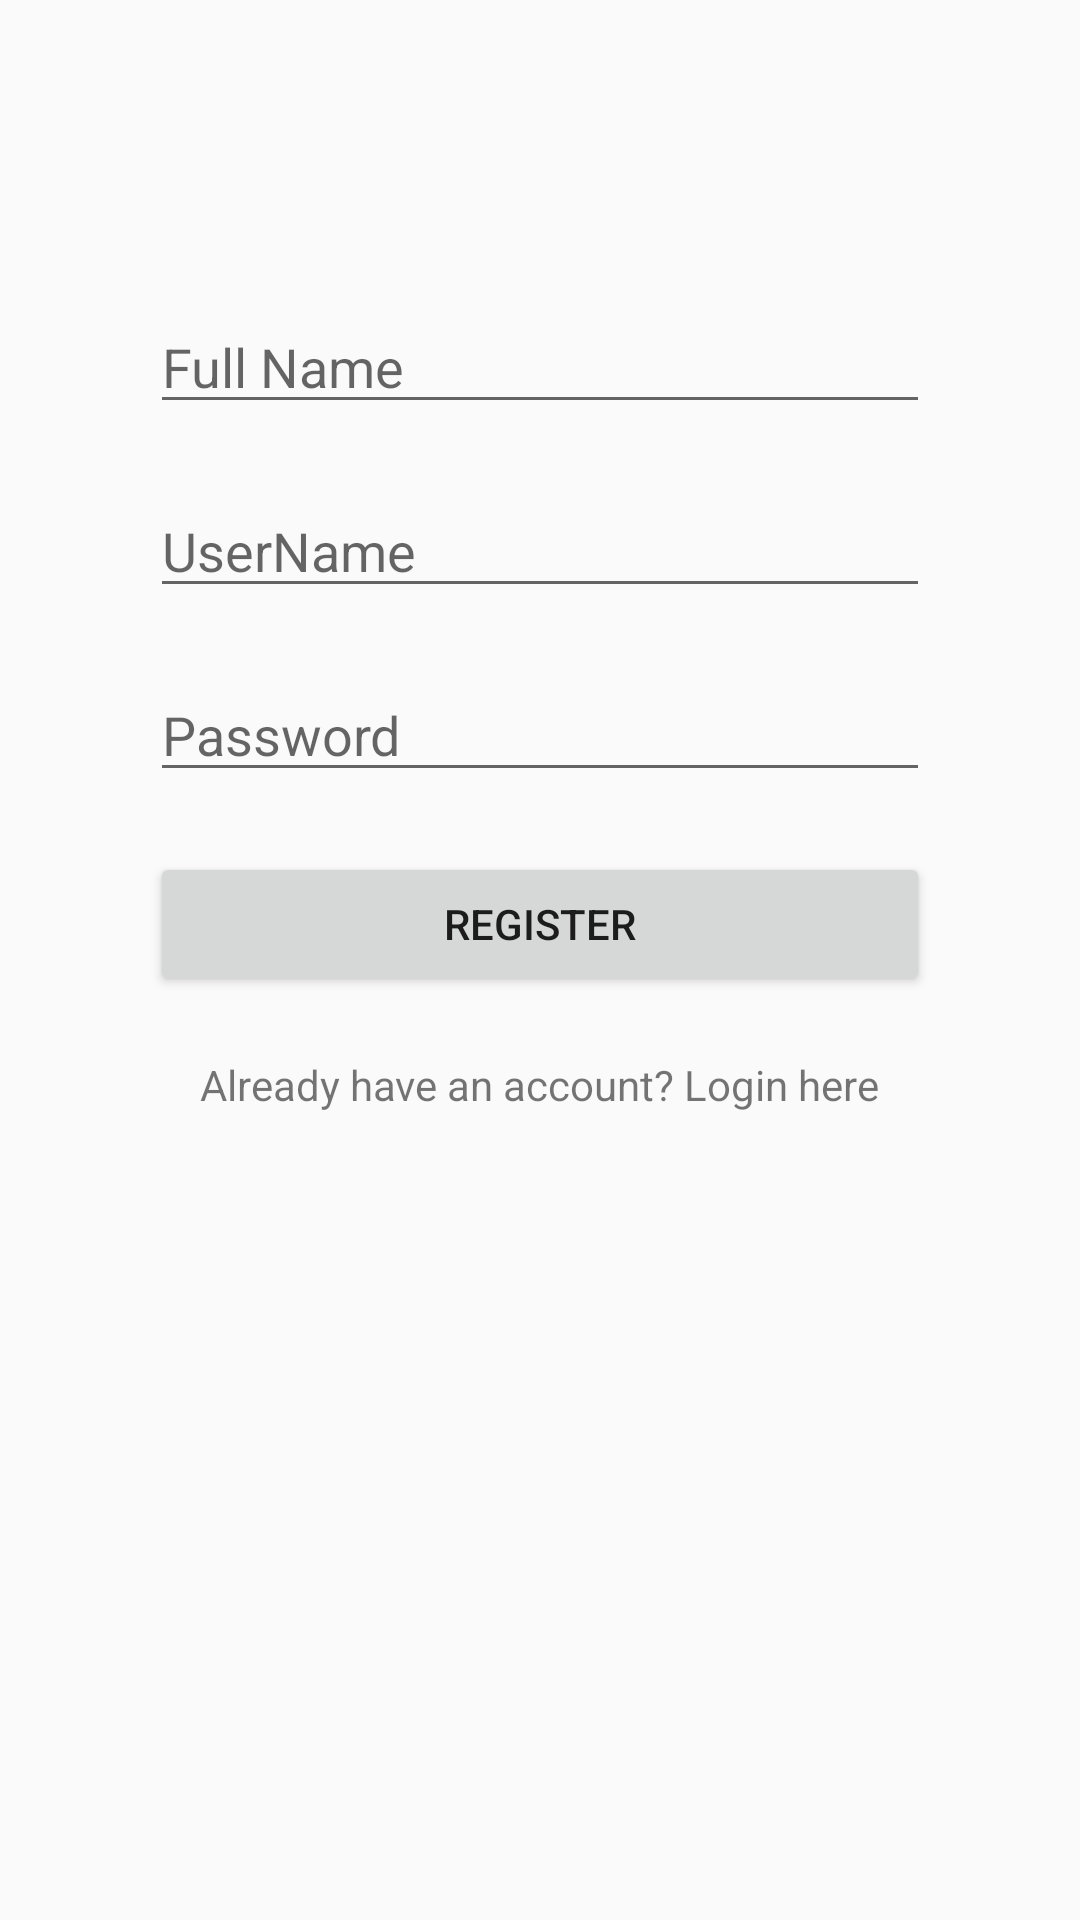

Produce the Android XML layout that renders to this screen, including the resource entries it uses.
<!-- AndroidManifest.xml: application theme Theme.Ecomerce -->
<!-- res/layout/activity_register.xml -->
<RelativeLayout xmlns:android="http://schemas.android.com/apk/res/android"
    xmlns:tools="http://schemas.android.com/tools"
    android:layout_width="match_parent"
    android:layout_height="match_parent"
    tools:context=".RegisterActivity">

    <EditText
        android:id="@+id/fullNameRegister"
        android:layout_width="match_parent"
        android:layout_height="wrap_content"
        android:layout_marginLeft="50dp"
        android:layout_marginTop="100dp"
        android:layout_marginRight="50dp"
        android:hint="Full Name" />

    <EditText
        android:id="@+id/nomUtilisateurInscription"
        android:layout_width="match_parent"
        android:layout_height="wrap_content"
        android:layout_below="@id/fullNameRegister"
        android:layout_marginLeft="50dp"
        android:layout_marginTop="20dp"
        android:layout_marginRight="50dp"
        android:hint="UserName"
        android:inputType="textEmailAddress" />

    <EditText
        android:id="@+id/passwordRegister"
        android:layout_width="match_parent"
        android:layout_height="wrap_content"
        android:layout_below="@id/nomUtilisateurInscription"
        android:layout_marginLeft="50dp"
        android:layout_marginTop="20dp"
        android:layout_marginRight="50dp"
        android:hint="Password"
        android:inputType="textPassword" />

    <Button
        android:id="@+id/btnRegister"
        android:layout_width="match_parent"
        android:layout_height="wrap_content"
        android:layout_below="@id/passwordRegister"
        android:layout_marginLeft="50dp"
        android:layout_marginTop="20dp"
        android:layout_marginRight="50dp"
        android:text="Register" />

    <TextView
        android:id="@+id/switchToLogin"
        android:layout_width="wrap_content"
        android:layout_height="wrap_content"
        android:layout_below="@id/btnRegister"
        android:layout_centerHorizontal="true"
        android:layout_marginTop="20dp"
        android:text="Already have an account? Login here" />


</RelativeLayout>
<!-- resources referenced by this layout -->
<resources>
  <style name="Theme.Ecomerce" parent="Base.Theme.Ecomerce" />
  <style name="Base.Theme.Ecomerce" parent="Theme.AppCompat.Light">
          
          
      </style>
</resources>
